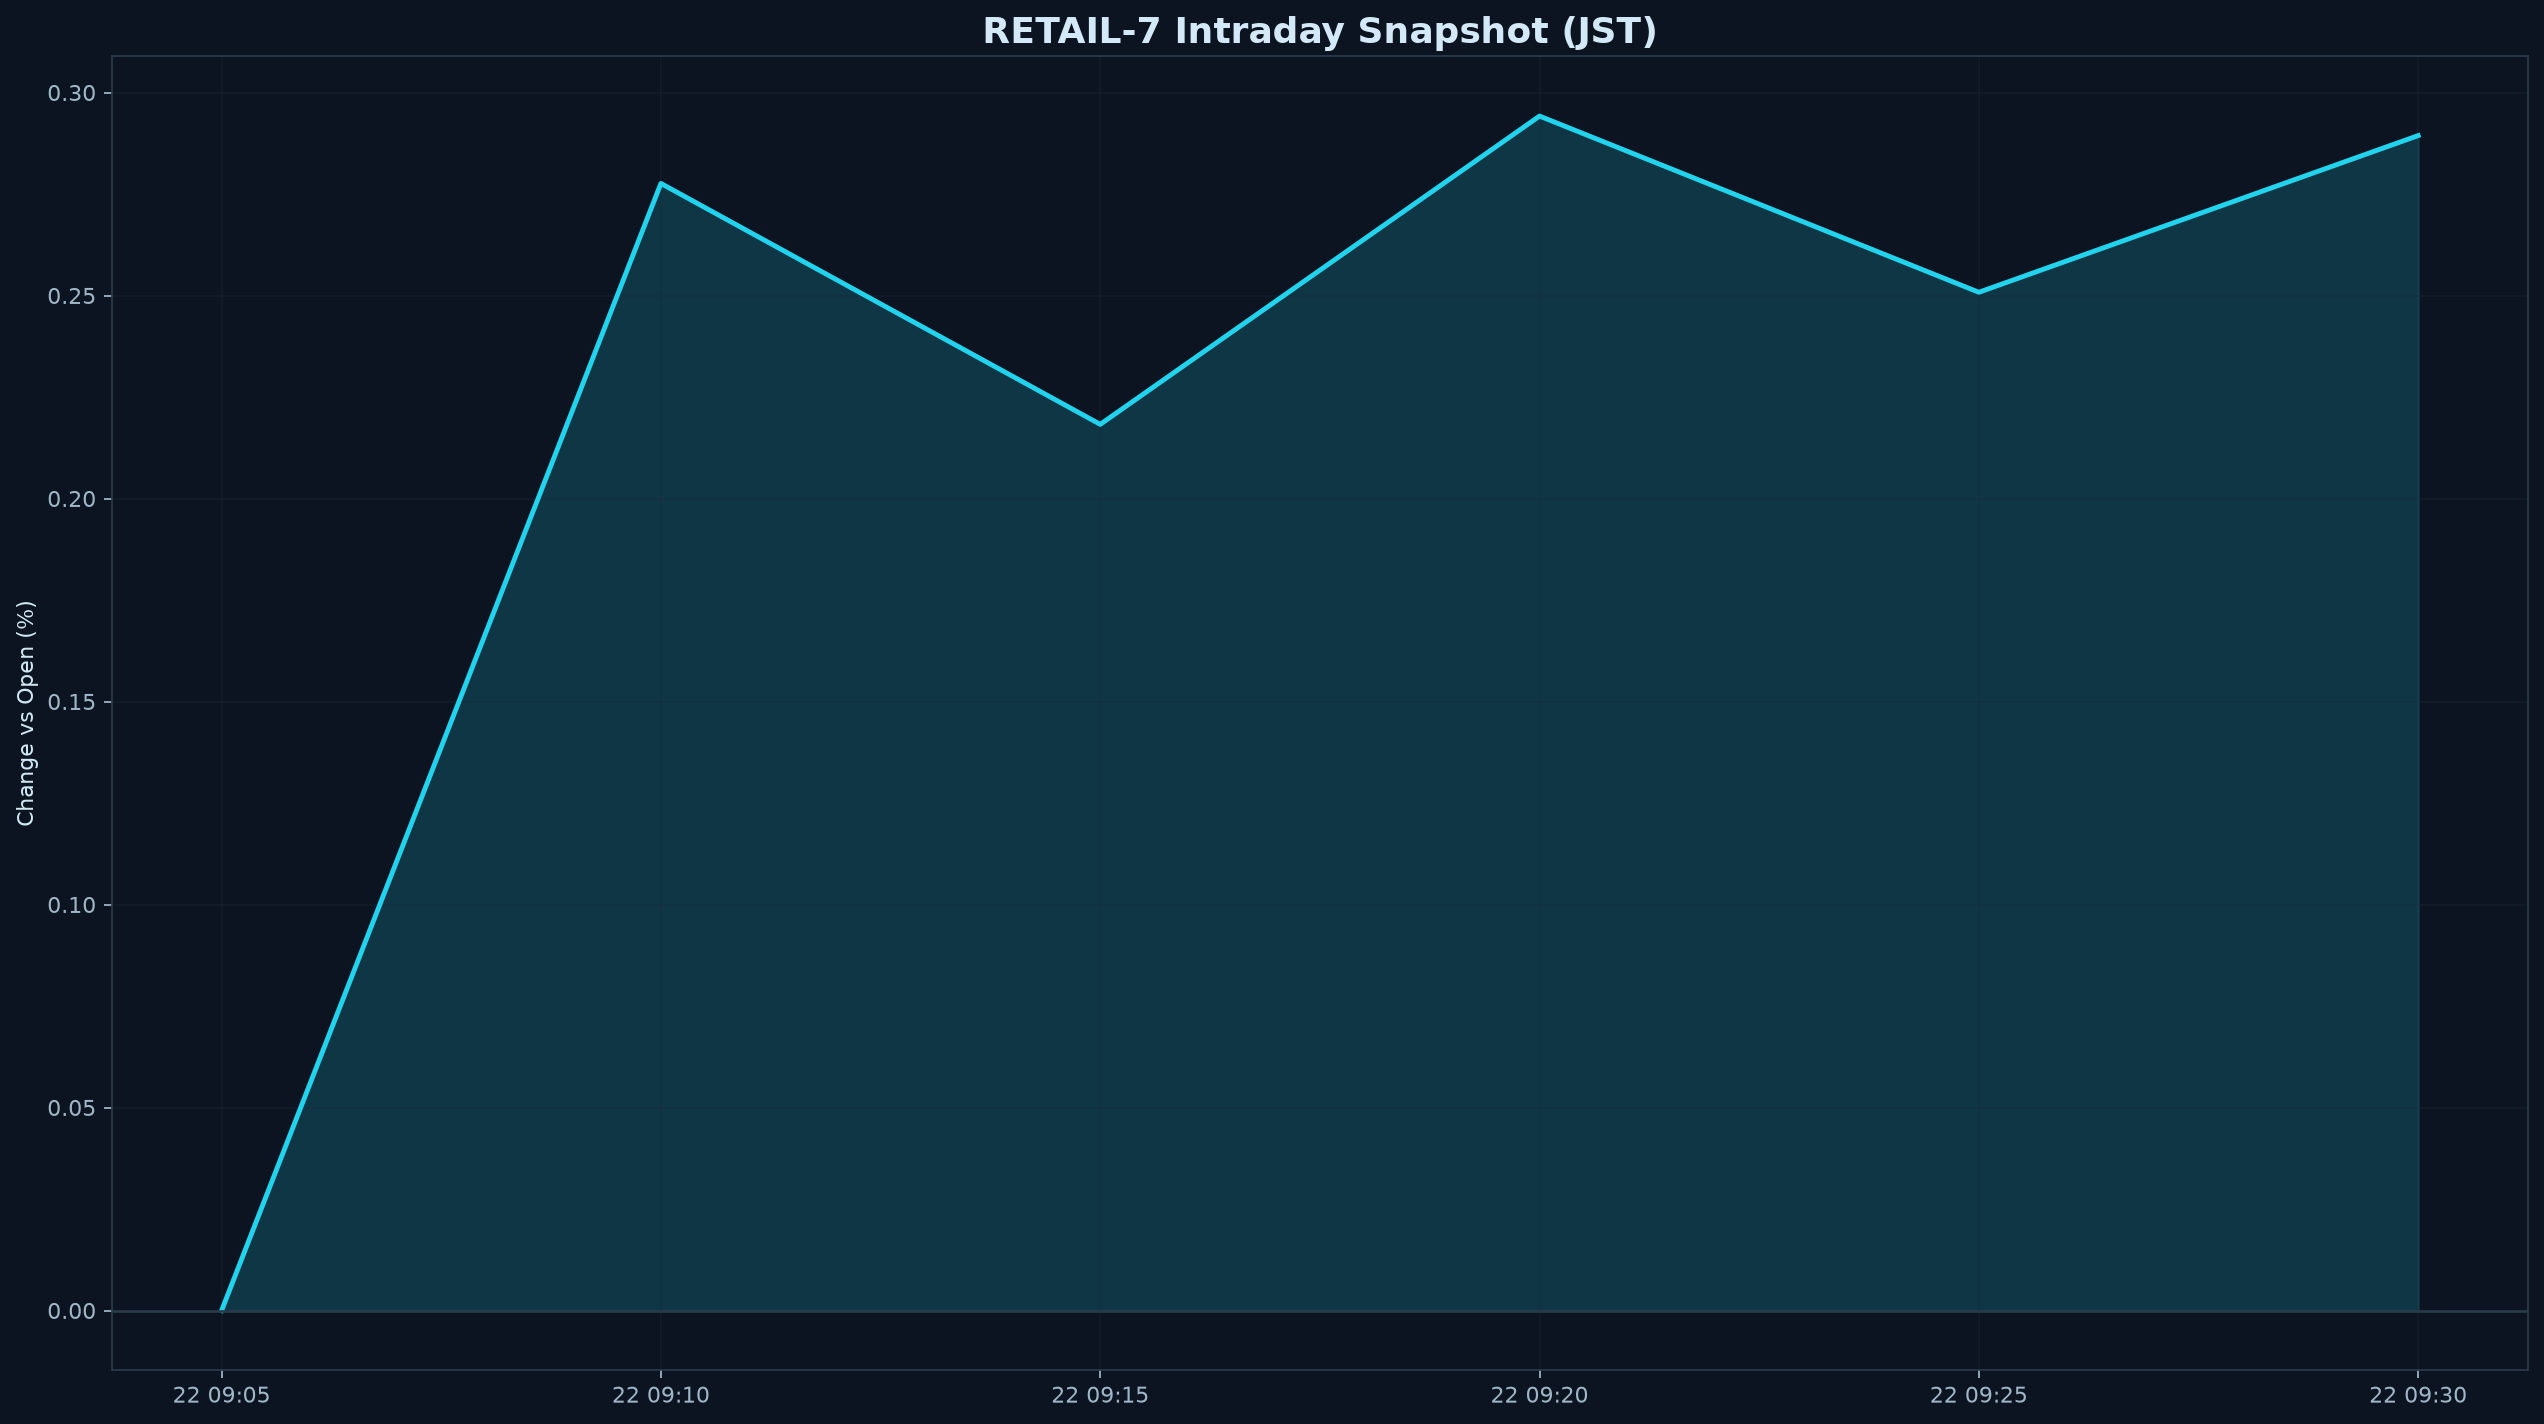

The table this chart was drawn from, first rows:
datetime_jst, pct
2026-10-22 09:05:00+09:00, 0.000000
2026-10-22 09:10:00+09:00, 0.2776
2026-10-22 09:15:00+09:00, 0.2183
2026-10-22 09:20:00+09:00, 0.2942
2026-10-22 09:25:00+09:00, 0.2508
2026-10-22 09:30:00+09:00, 0.2894
